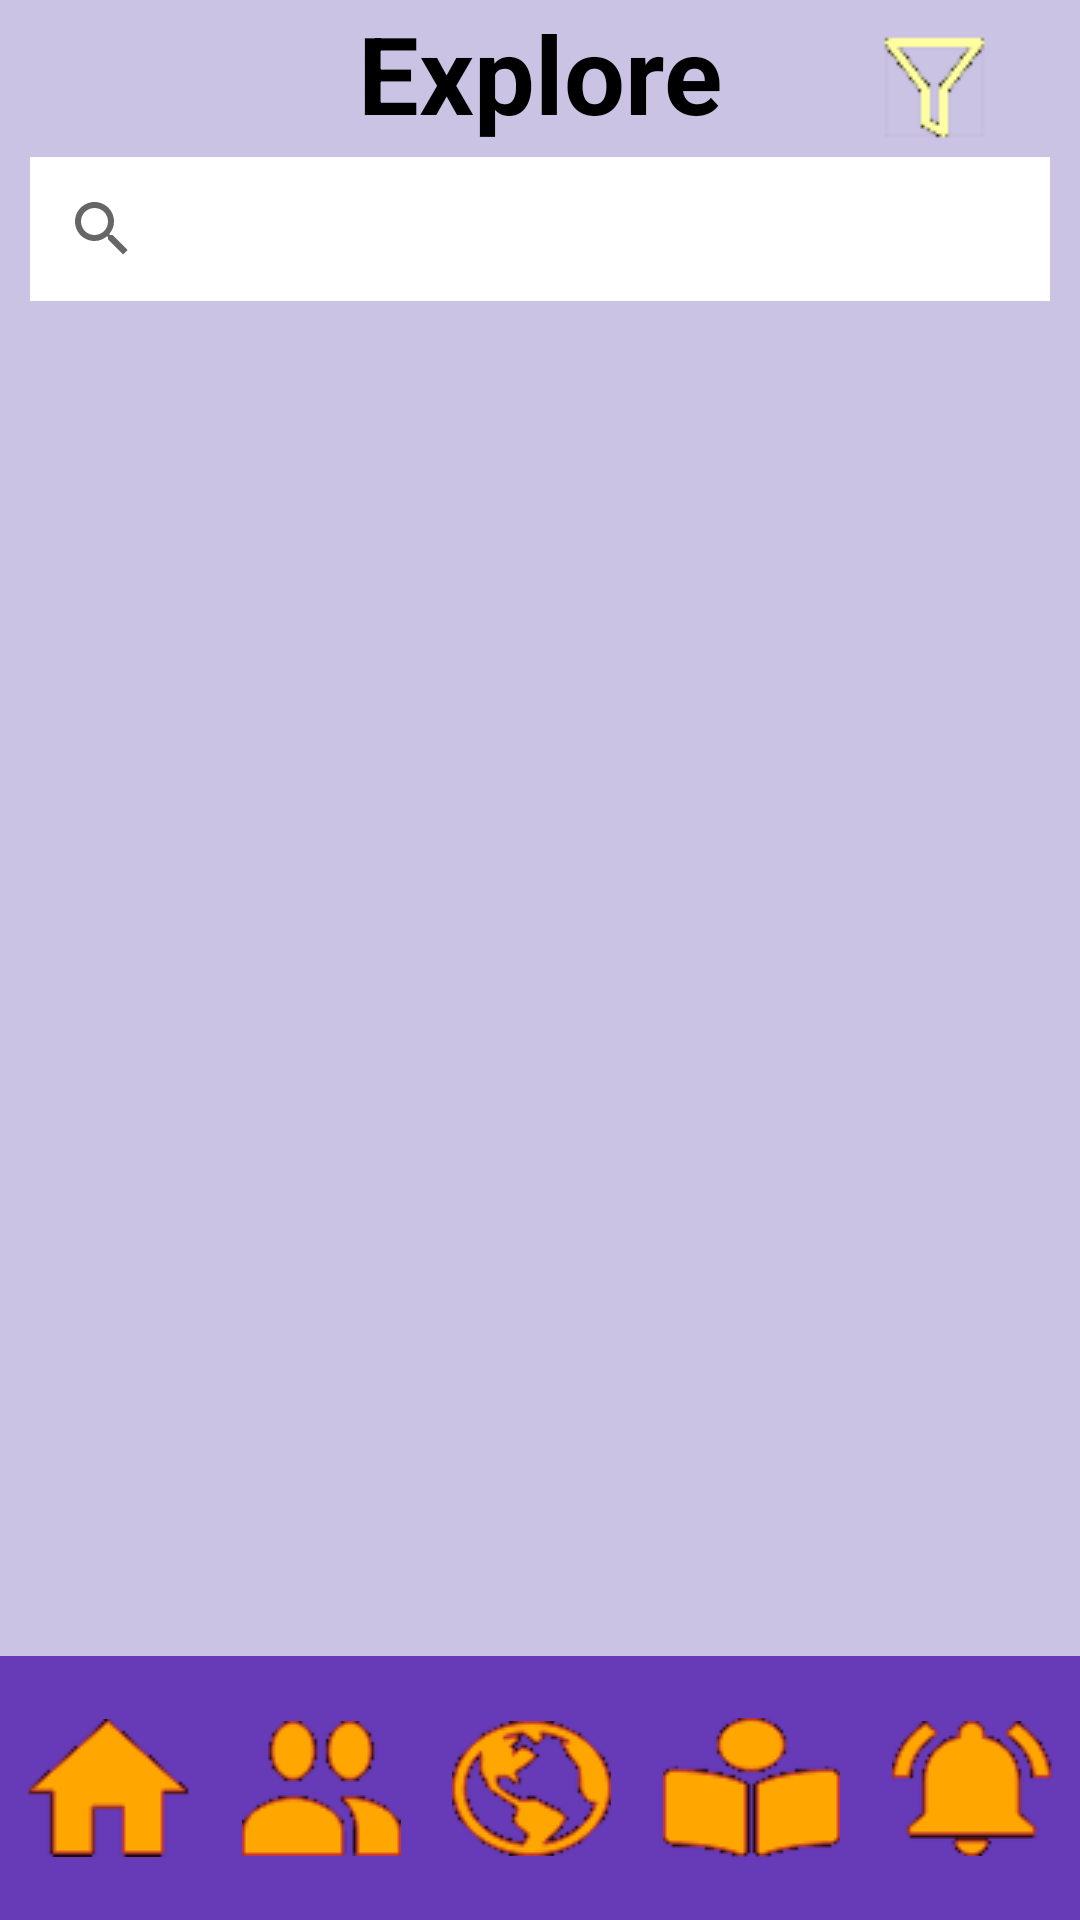

This screen was rendered from an Android layout file. Write that file and the resources it references.
<!-- AndroidManifest.xml: application theme Theme.AppCompat.Light.NoActionBar -->
<!-- res/layout/explore.xml -->
<?xml version="1.0" encoding="utf-8"?>

<androidx.constraintlayout.widget.ConstraintLayout xmlns:android="http://schemas.android.com/apk/res/android"
    xmlns:app="http://schemas.android.com/apk/res-auto"
    xmlns:tools="http://schemas.android.com/tools"
    android:layout_width="match_parent"
    android:layout_height="match_parent"
    android:background="#CBC3E3"
    tools:context=".login">

    <View
        android:id="@+id/view"
        android:layout_width="match_parent"
        android:layout_height="88dp"
        android:background="#673AB7"
        app:layout_constraintBottom_toBottomOf="parent"
        app:layout_constraintEnd_toEndOf="parent"
        app:layout_constraintHorizontal_bias="1.0"
        app:layout_constraintStart_toStartOf="parent"
        app:layout_constraintTop_toTopOf="parent"
        app:layout_constraintVertical_bias="1.0" />

    <ImageButton
        android:id="@+id/filterExploreBtn"
        android:layout_width="64dp"
        android:layout_height="41dp"
        android:layout_marginTop="12dp"
        android:layout_marginEnd="16dp"
        android:layout_marginRight="16dp"
        android:background="#CBC3E3"
        android:src="@drawable/filter"
        app:layout_constrainedHeight="true"
        app:layout_constraintEnd_toEndOf="parent"
        app:layout_constraintTop_toTopOf="parent" />;

    <SearchView
        android:id="@+id/searchBarExplore"
        android:layout_width="0dp"
        android:layout_height="wrap_content"
        android:layout_marginStart="10dp"
        android:layout_marginLeft="10dp"
        android:layout_marginTop="32dp"
        android:layout_marginEnd="10dp"
        android:layout_marginRight="10dp"
        android:background="#FFFFFF"
        app:layout_constraintBottom_toTopOf="@+id/exploreListView"
        app:layout_constraintEnd_toEndOf="parent"
        app:layout_constraintStart_toStartOf="parent"
        app:layout_constraintTop_toBottomOf="@+id/textView10"
        app:layout_constraintVertical_bias="0.058" />

    <TextView
        android:id="@+id/textView10"
        android:layout_width="wrap_content"
        android:layout_height="wrap_content"
        android:fontFamily="sans-serif"
        android:text="Explore"
        android:textColor="#000000"
        android:textSize="36sp"
        android:textStyle="bold"
        app:layout_constraintEnd_toEndOf="parent"
        app:layout_constraintStart_toStartOf="parent"
        app:layout_constraintTop_toTopOf="parent" />

    <ListView
        android:id="@+id/exploreListView"
        android:layout_width="375dp"
        android:layout_height="480dp"
        app:layout_constraintBottom_toTopOf="@+id/view"
        app:layout_constraintEnd_toEndOf="parent"
        app:layout_constraintStart_toStartOf="parent"
        app:layout_constraintTop_toBottomOf="@+id/searchBarExplore" />

    <LinearLayout
        android:layout_width="match_parent"
        android:layout_height="0dp"
        android:background="#673AB7"
        android:orientation="horizontal"
        app:layout_constraintBottom_toBottomOf="parent"
        app:layout_constraintEnd_toEndOf="parent"
        app:layout_constraintStart_toStartOf="parent"
        app:layout_constraintTop_toTopOf="@+id/view">

        <ImageButton
            android:id="@+id/pageHomeBtn"
            android:layout_width="wrap_content"
            android:layout_height="match_parent"
            android:layout_weight="1"
            android:background="#673AB7"
            app:srcCompat="@drawable/homeorange" />

        <ImageButton
            android:id="@+id/pageSocialBtn"
            android:layout_width="wrap_content"
            android:layout_height="match_parent"
            android:layout_weight="1"
            android:background="#673AB7"
            app:srcCompat="@drawable/socialicon" />

        <ImageButton
            android:id="@+id/pageExplorBtn"
            android:layout_width="wrap_content"
            android:layout_height="match_parent"
            android:layout_weight="1"
            android:background="@color/regularPurple"
            android:clickable="false"
            app:srcCompat="@drawable/exploreicon" />

        <ImageButton
            android:id="@+id/pageCBookBtn"
            android:layout_width="wrap_content"
            android:layout_height="match_parent"
            android:layout_weight="1"
            android:background="#673AB7"
            app:srcCompat="@drawable/cookbookicon" />

        <ImageButton
            android:id="@+id/pageNotiBtn"
            android:layout_width="wrap_content"
            android:layout_height="match_parent"
            android:layout_weight="1"
            android:background="#673AB7"
            app:srcCompat="@drawable/notification" />
    </LinearLayout>

</androidx.constraintlayout.widget.ConstraintLayout>
<!-- resources referenced by this layout -->
<resources>
  <color name="regularPurple">#673AB7</color>
  <!-- drawable cookbookicon: png bitmap (drawable, 2310 bytes) -->
  <!-- drawable exploreicon: png bitmap (drawable, 4295 bytes) -->
  <!-- drawable filter: png bitmap (drawable, 1287 bytes) -->
  <!-- drawable homeorange: png bitmap (drawable, 1671 bytes) -->
  <!-- drawable notification: png bitmap (drawable, 2578 bytes) -->
  <!-- drawable socialicon: png bitmap (drawable, 2429 bytes) -->
</resources>
